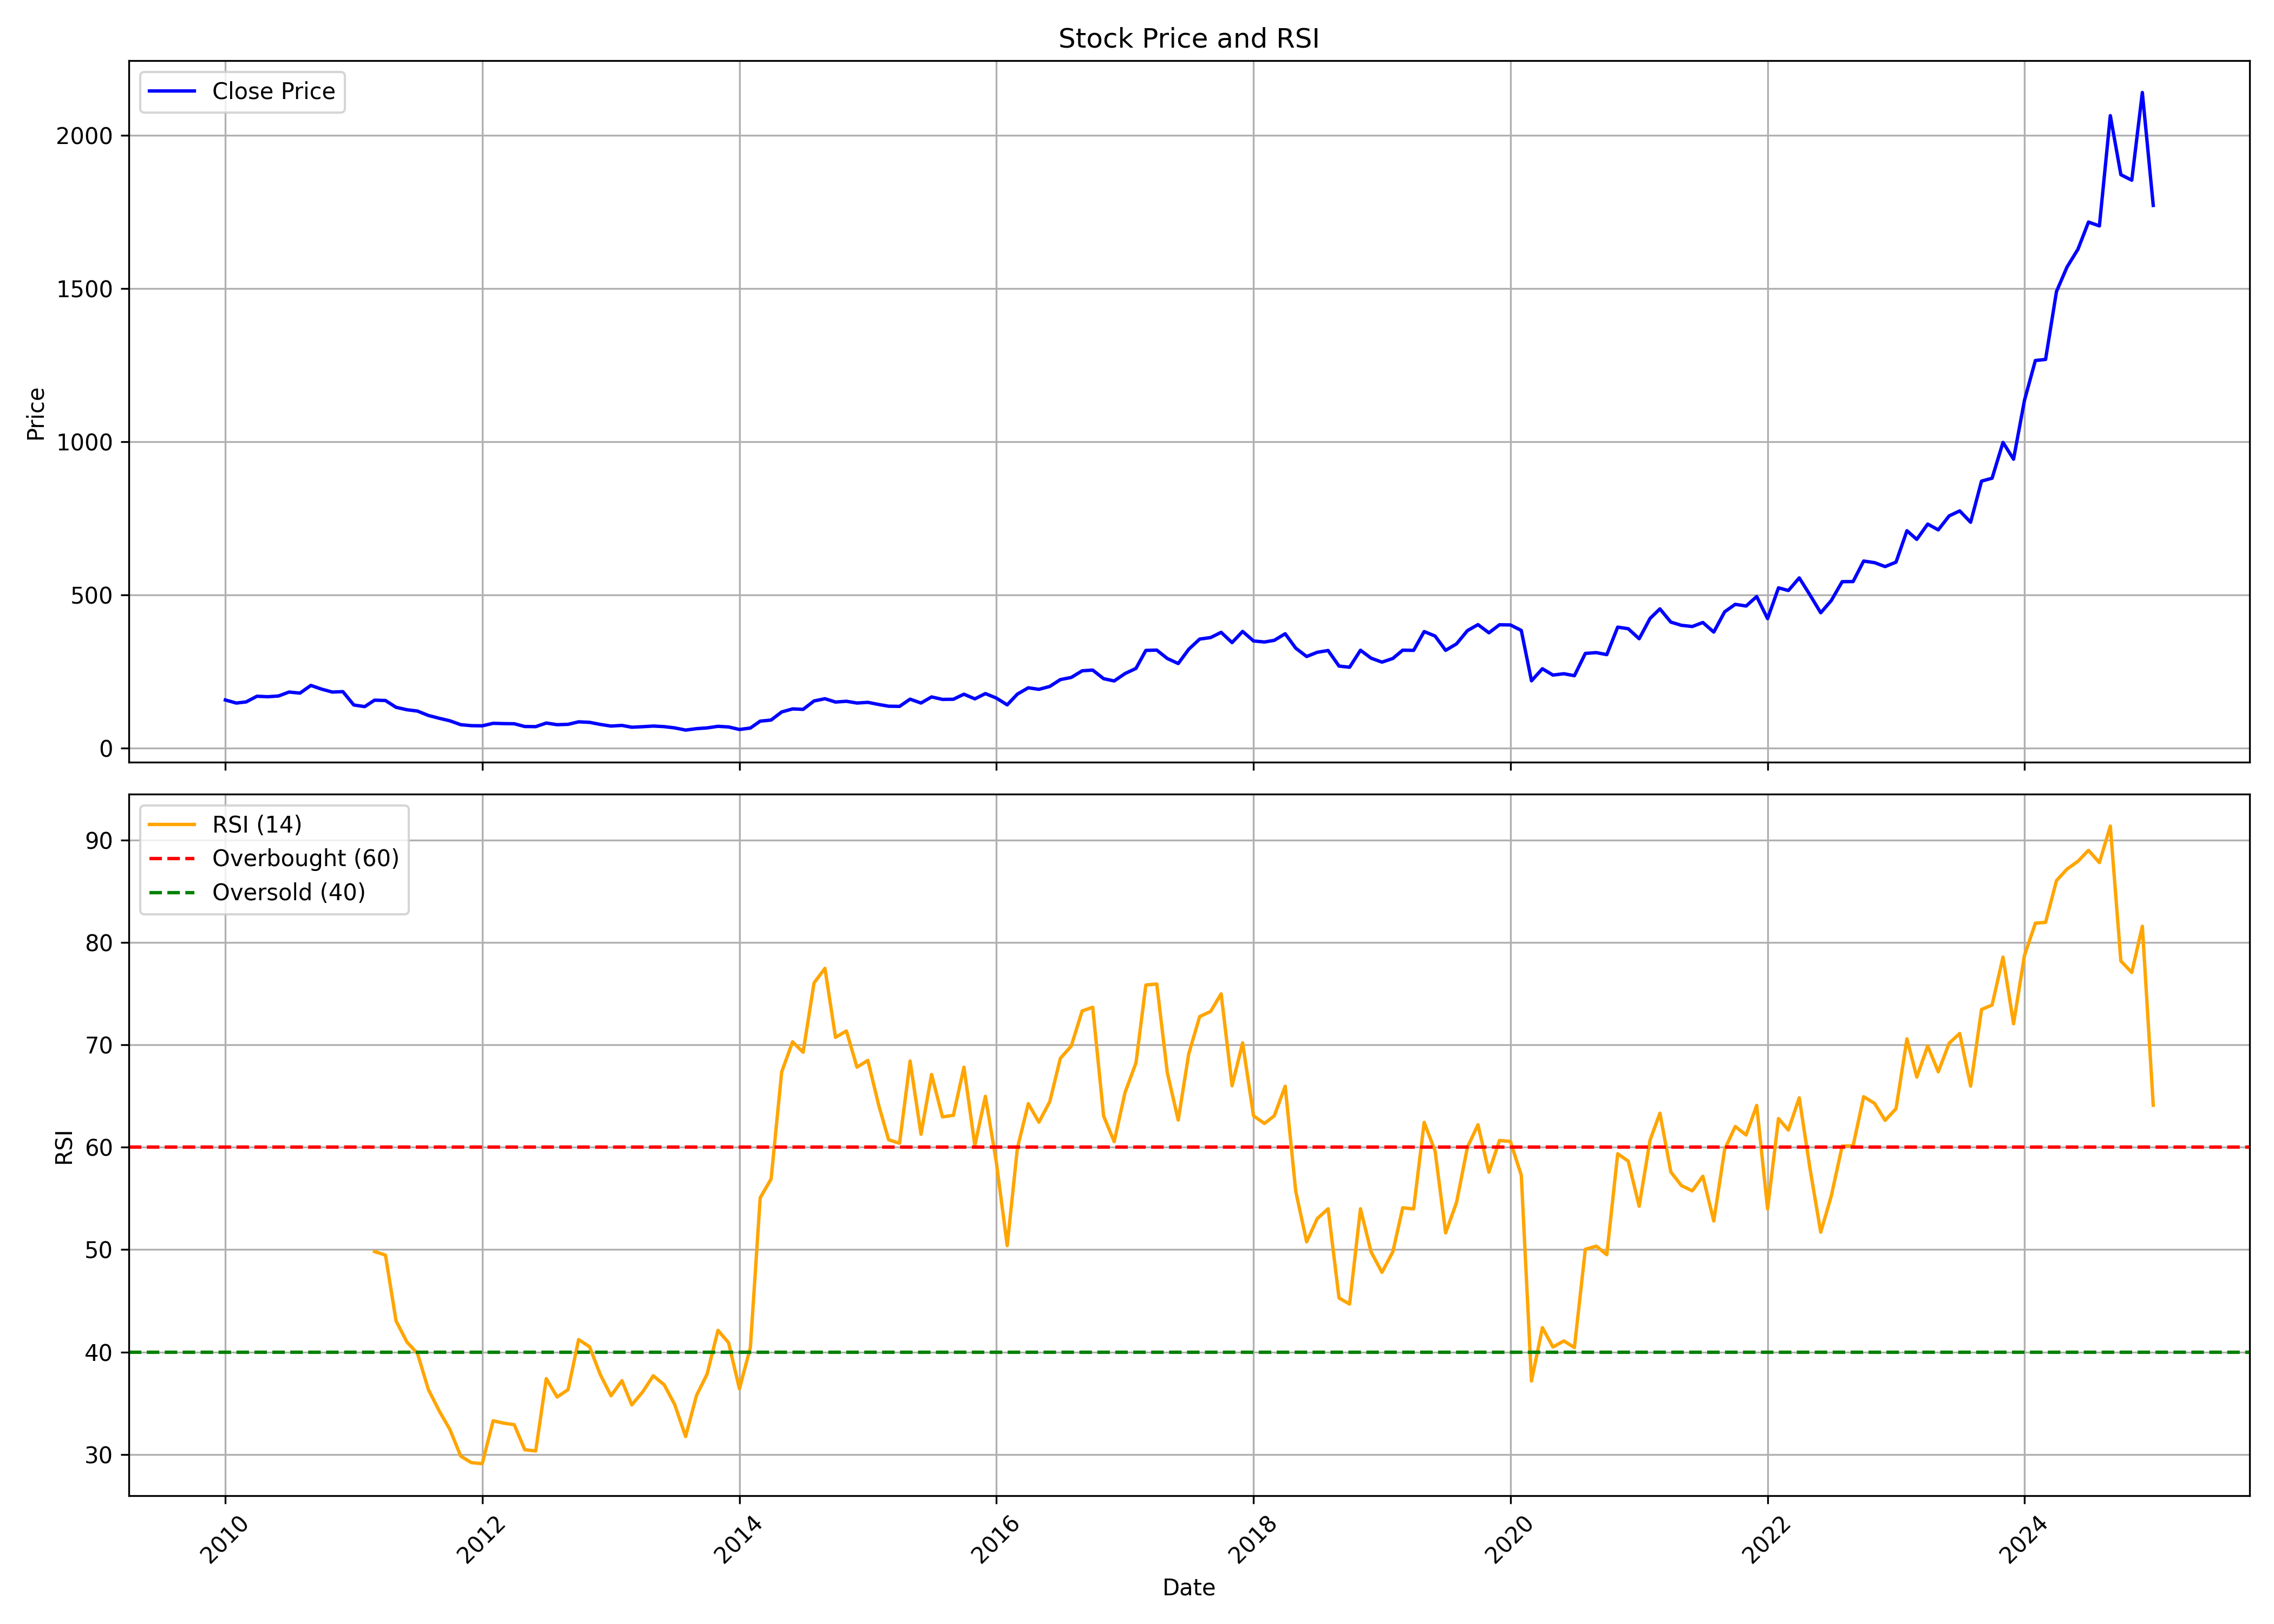

The file beside this chart, header and first rows:
, Unnamed: 0.1, Unnamed: 0, date, symbol, open, high, low, close, volume, rsi
0, 0, 0, 2010-01-01, BLUESTARCO, 160.8, 172.3, 147.4, 157.7, 1936570, 
1, 1, 1, 2010-02-01, BLUESTARCO, 159.5, 176.1, 142.3, 147.6, 723744, 
2, 2, 2, 2010-03-01, BLUESTARCO, 147.6, 163.6, 145.4, 151.4, 1043364, 
3, 3, 3, 2010-04-01, BLUESTARCO, 150.8, 177.8, 150.3, 169.9, 2052682, 
4, 4, 4, 2010-05-01, BLUESTARCO, 173.1, 176.1, 153.7, 168.2, 1497718, 
5, 5, 5, 2010-06-01, BLUESTARCO, 168.2, 180.6, 163.5, 170.7, 1912246, 
6, 6, 6, 2010-07-01, BLUESTARCO, 170.8, 190.3, 170.8, 183.6, 2736798, 
7, 7, 7, 2010-08-01, BLUESTARCO, 175.7, 198.3, 172.3, 180, 1038080, 
8, 8, 8, 2010-09-01, BLUESTARCO, 178.4, 221.7, 178.4, 205.2, 2128246, 
9, 9, 9, 2010-10-01, BLUESTARCO, 206.5, 216.5, 184.9, 193.2, 1369348, 
10, 10, 10, 2010-11-01, BLUESTARCO, 190.7, 199.1, 161.4, 183.5, 1151442, 
11, 11, 11, 2010-12-01, BLUESTARCO, 179.7, 189.8, 168.5, 184.9, 891522, 
12, 12, 12, 2011-01-01, BLUESTARCO, 184.9, 189, 133.4, 141.3, 3001768, 
13, 13, 13, 2011-02-01, BLUESTARCO, 142.5, 153.9, 134.5, 136, 761124, 
14, 14, 14, 2011-03-01, BLUESTARCO, 137.4, 162.6, 133.4, 157, 1128348, 49.81
15, 15, 15, 2011-04-01, BLUESTARCO, 157.3, 162.4, 148.6, 155.9, 403364, 49.46
16, 16, 16, 2011-05-01, BLUESTARCO, 155.9, 157.4, 131.6, 133.8, 529584, 43.04
17, 17, 17, 2011-06-01, BLUESTARCO, 136.1, 158.6, 123, 125.8, 752290, 40.97
18, 18, 18, 2011-07-01, BLUESTARCO, 127.3, 134.8, 116.8, 121.5, 2557822, 39.86
19, 19, 19, 2011-08-01, BLUESTARCO, 124.3, 124.3, 105.1, 107.1, 810622, 36.33
20, 20, 20, 2011-09-01, BLUESTARCO, 107.1, 114.2, 93.24, 97.91, 511312, 34.23
21, 21, 21, 2011-10-01, BLUESTARCO, 98.17, 109.9, 83.55, 89.74, 3125242, 32.44
22, 22, 22, 2011-11-01, BLUESTARCO, 89.76, 90.39, 70.71, 77.05, 962808, 29.83
23, 23, 23, 2011-12-01, BLUESTARCO, 77.85, 82.06, 65.2, 73.89, 2476474, 29.2
24, 24, 24, 2012-01-01, BLUESTARCO, 73.98, 80.87, 69.2, 73.39, 1506838, 29.09
25, 25, 25, 2012-02-01, BLUESTARCO, 73.54, 90.39, 71.88, 81.52, 2269660, 33.28
26, 26, 26, 2012-03-01, BLUESTARCO, 81.31, 88.57, 76.7, 80.66, 2348908, 33.06
27, 27, 27, 2012-04-01, BLUESTARCO, 82.13, 89.26, 79.23, 80.07, 1755964, 32.9
28, 28, 28, 2012-05-01, BLUESTARCO, 80.01, 82.91, 68.76, 71.12, 3674146, 30.45
29, 29, 29, 2012-06-01, BLUESTARCO, 70.06, 75.51, 68.33, 70.69, 669606, 30.34
30, 30, 30, 2012-07-01, BLUESTARCO, 70.06, 84.55, 70.06, 82.45, 5552316, 37.4
31, 31, 31, 2012-08-01, BLUESTARCO, 84.34, 86.95, 75.26, 77.02, 1680712, 35.6
32, 32, 32, 2012-09-01, BLUESTARCO, 76.58, 80.43, 71.3, 78.21, 1293202, 36.33
33, 33, 33, 2012-10-01, BLUESTARCO, 78.49, 100.4, 77.43, 86.41, 5244020, 41.21
34, 34, 34, 2012-11-01, BLUESTARCO, 85.73, 89.56, 79.56, 84.71, 795158, 40.52
35, 35, 35, 2012-12-01, BLUESTARCO, 85.21, 88.73, 77.78, 78.06, 1080592, 37.83
36, 36, 36, 2013-01-01, BLUESTARCO, 78.28, 81.1, 70.21, 72.56, 2091842, 35.72
37, 37, 37, 2013-02-01, BLUESTARCO, 72.6, 76.45, 71.3, 74.71, 1251538, 37.2
38, 38, 38, 2013-03-01, BLUESTARCO, 74.36, 81.95, 66, 68.8, 1300620, 34.83
39, 39, 39, 2013-04-01, BLUESTARCO, 67.86, 73.02, 67.6, 70.52, 441698, 36.1
40, 40, 40, 2013-05-01, BLUESTARCO, 70.52, 77.34, 69.99, 72.58, 1048720, 37.68
41, 41, 41, 2013-06-01, BLUESTARCO, 71.58, 73.43, 66.97, 70.73, 368184, 36.8
42, 42, 42, 2013-07-01, BLUESTARCO, 70.86, 71.73, 64.36, 66.63, 700230, 34.87
43, 43, 43, 2013-08-01, BLUESTARCO, 67.36, 67.87, 57.37, 59.48, 1822744, 31.74
44, 44, 44, 2013-09-01, BLUESTARCO, 60.58, 68.68, 57.41, 64.11, 634138, 35.76
45, 45, 45, 2013-10-01, BLUESTARCO, 63.84, 66.92, 62.08, 66.55, 540288, 37.84
46, 46, 46, 2013-11-01, BLUESTARCO, 67.78, 74.85, 59.68, 71.72, 2654636, 42.11
47, 47, 47, 2013-12-01, BLUESTARCO, 71.77, 75.38, 66.57, 69.67, 2438270, 40.91
48, 48, 48, 2014-01-01, BLUESTARCO, 70.16, 79.25, 60.76, 61.42, 5678926, 36.41
49, 49, 49, 2014-02-01, BLUESTARCO, 61.2, 67.67, 59.06, 66.11, 1296954, 40.42
50, 50, 50, 2014-03-01, BLUESTARCO, 66.04, 91.14, 65.03, 88.61, 4775316, 55.06
51, 51, 51, 2014-04-01, BLUESTARCO, 89.33, 98.54, 86.52, 92.22, 7449808, 56.89
52, 52, 52, 2014-05-01, BLUESTARCO, 92.22, 124.5, 90.37, 118.6, 2973768, 67.35
53, 53, 53, 2014-06-01, BLUESTARCO, 120.8, 145.2, 120, 128.6, 3761576, 70.29
54, 54, 54, 2014-07-01, BLUESTARCO, 129.8, 139.5, 121.2, 127, 3190336, 69.27
55, 55, 55, 2014-08-01, BLUESTARCO, 127.9, 164.2, 126, 154.5, 4862156, 76.04
56, 56, 56, 2014-09-01, BLUESTARCO, 154.5, 168.5, 147.8, 161.8, 3946542, 77.47
57, 57, 57, 2014-10-01, BLUESTARCO, 163.4, 167.8, 147.8, 150.9, 1944506, 70.73
58, 58, 58, 2014-11-01, BLUESTARCO, 151, 173, 150.1, 153.4, 3011104, 71.35
59, 59, 59, 2014-12-01, BLUESTARCO, 154.2, 157.1, 129.5, 147.7, 2852658, 67.82
... 121 more rows
